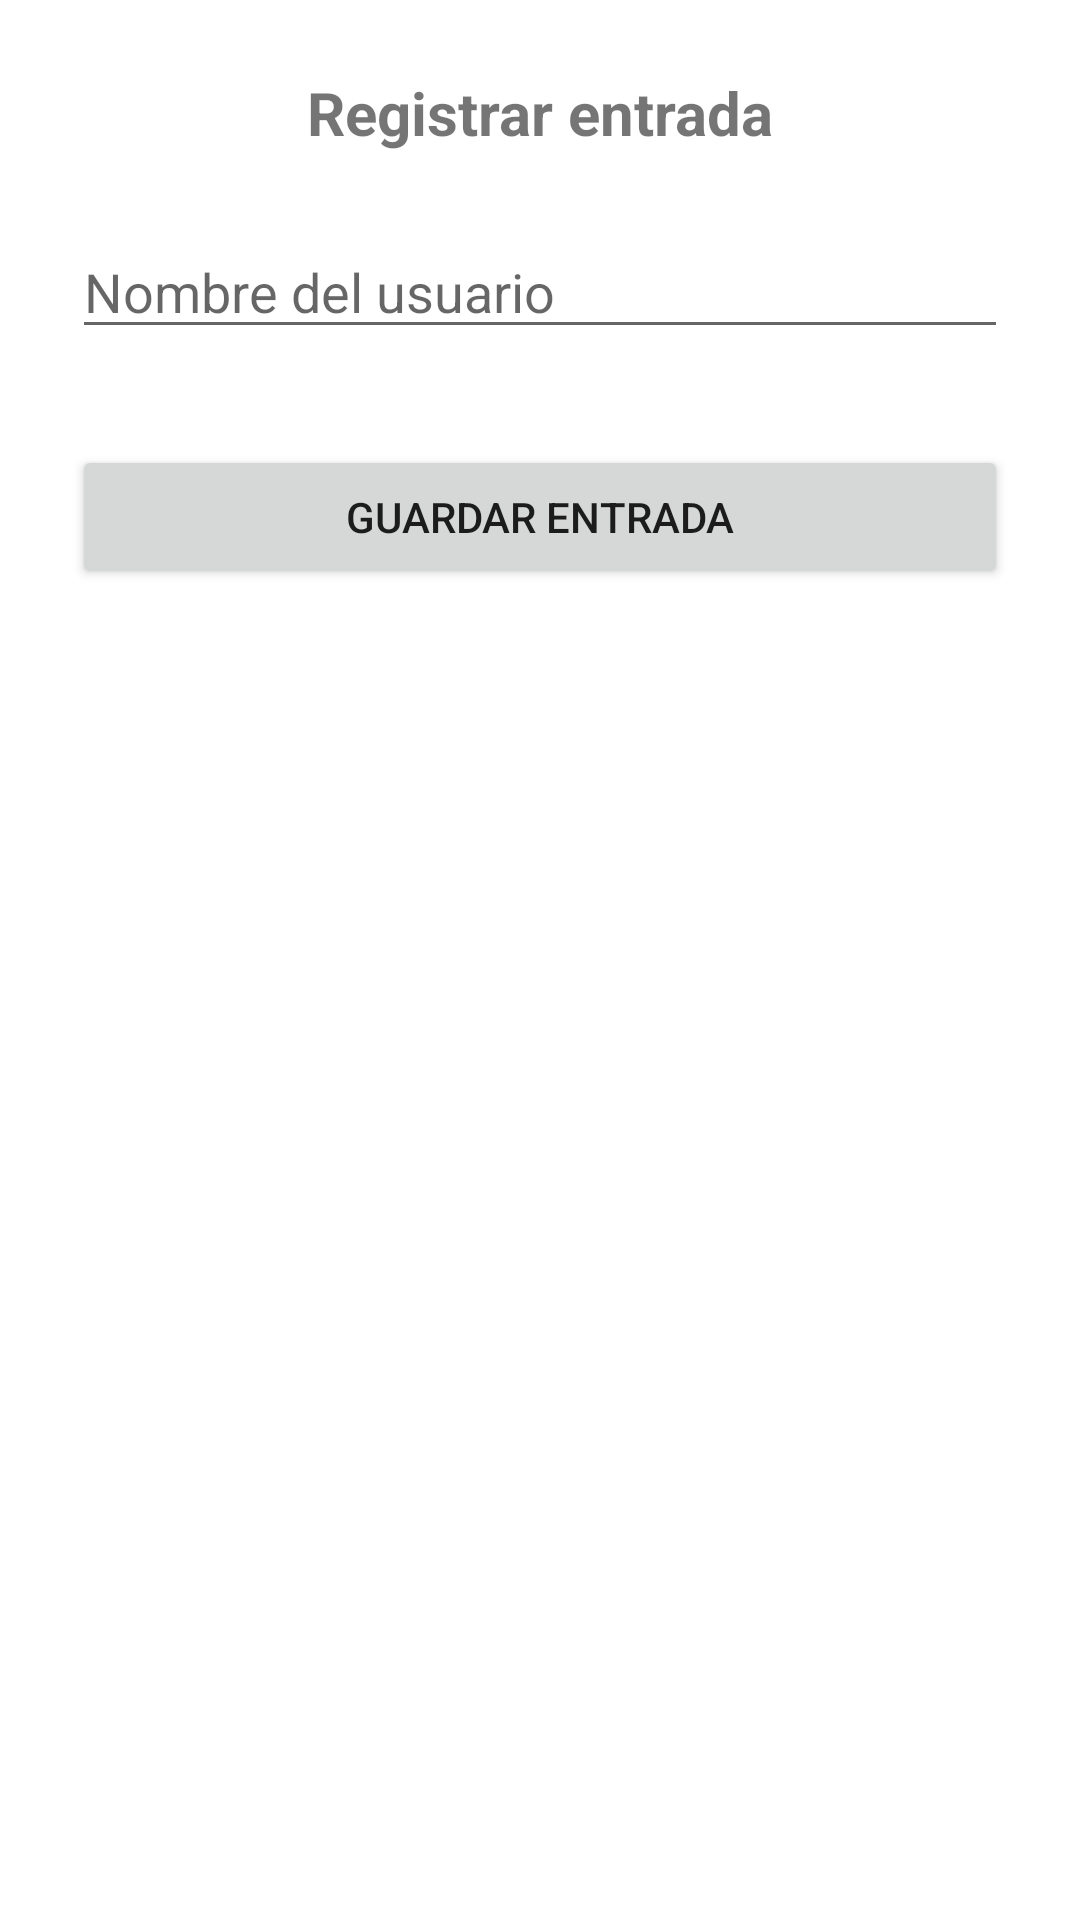

This screen was rendered from an Android layout file. Write that file and the resources it references.
<!-- AndroidManifest.xml: application theme Theme.DiarioSociosanitario -->
<!-- res/layout/activity_registrar_entrada.xml -->
<?xml version="1.0" encoding="utf-8"?>
<androidx.constraintlayout.widget.ConstraintLayout xmlns:android="http://schemas.android.com/apk/res/android"
    xmlns:app="http://schemas.android.com/apk/res-auto"
    android:layout_width="match_parent"
    android:layout_height="match_parent"
    android:padding="24dp"
    android:background="@drawable/fondo_diario_claro">

    <TextView
        android:id="@+id/txtTituloEntrada"
        android:layout_width="wrap_content"
        android:layout_height="wrap_content"
        android:text="Registrar entrada"
        android:textSize="20sp"
        android:textStyle="bold"
        app:layout_constraintTop_toTopOf="parent"
        app:layout_constraintStart_toStartOf="parent"
        app:layout_constraintEnd_toEndOf="parent" />

    <EditText
        android:id="@+id/edtUsuarioEntrada"
        android:layout_width="0dp"
        android:layout_height="wrap_content"
        android:hint="Nombre del usuario"
        android:inputType="textPersonName"
        app:layout_constraintTop_toBottomOf="@id/txtTituloEntrada"
        app:layout_constraintStart_toStartOf="parent"
        app:layout_constraintEnd_toEndOf="parent"
        android:layout_marginTop="24dp" />

    <Button
        android:id="@+id/btnRegistrarEntrada"
        android:layout_width="0dp"
        android:layout_height="wrap_content"
        android:text="Guardar entrada"
        app:layout_constraintTop_toBottomOf="@id/edtUsuarioEntrada"
        app:layout_constraintStart_toStartOf="parent"
        app:layout_constraintEnd_toEndOf="parent"
        android:layout_marginTop="32dp" />

</androidx.constraintlayout.widget.ConstraintLayout>
<!-- resources referenced by this layout -->
<resources>
  <style name="Theme.DiarioSociosanitario" parent="Theme.MaterialComponents.DayNight.NoActionBar">
          
          <item name="colorPrimary">@color/purple_500</item>
          <item name="colorPrimaryVariant">@color/purple_700</item>
          <item name="colorOnPrimary">@color/white</item>
          <item name="colorSecondary">@color/teal_200</item>
          <item name="colorSecondaryVariant">@color/teal_700</item>
          <item name="colorOnSecondary">@color/black</item>
  
          
          <item name="android:windowBackground">@color/background</item>
          <item name="android:statusBarColor" tools:targetApi="l">@color/purple_700</item>
  
          
          <item name="colorSurface">@color/white</item>
          <item name="colorOnSurface">@color/black</item>
  
          
          <item name="materialButtonStyle">@style/BotonMorado</item>
      </style>
  <color name="purple_500">#6200EE</color>
  <color name="purple_700">#3700B3</color>
  <color name="white">#FFFFFF</color>
  <color name="teal_200">#03DAC5</color>
  <color name="teal_700">#018786</color>
  <color name="black">#000000</color>
  <color name="background">#FFFFFF</color>
  <style name="BotonMorado" parent="Widget.MaterialComponents.Button">
          <item name="backgroundTint">@color/boton_morado</item>
          <item name="android:textColor">@color/texto_boton</item>
          <item name="android:textSize">18sp</item>
          <item name="android:textStyle">bold</item>
          <item name="android:textAllCaps">false</item>
      </style>
  <color name="boton_morado">#8E24AA</color>
  <color name="texto_boton">#FFFFFF</color>
</resources>
